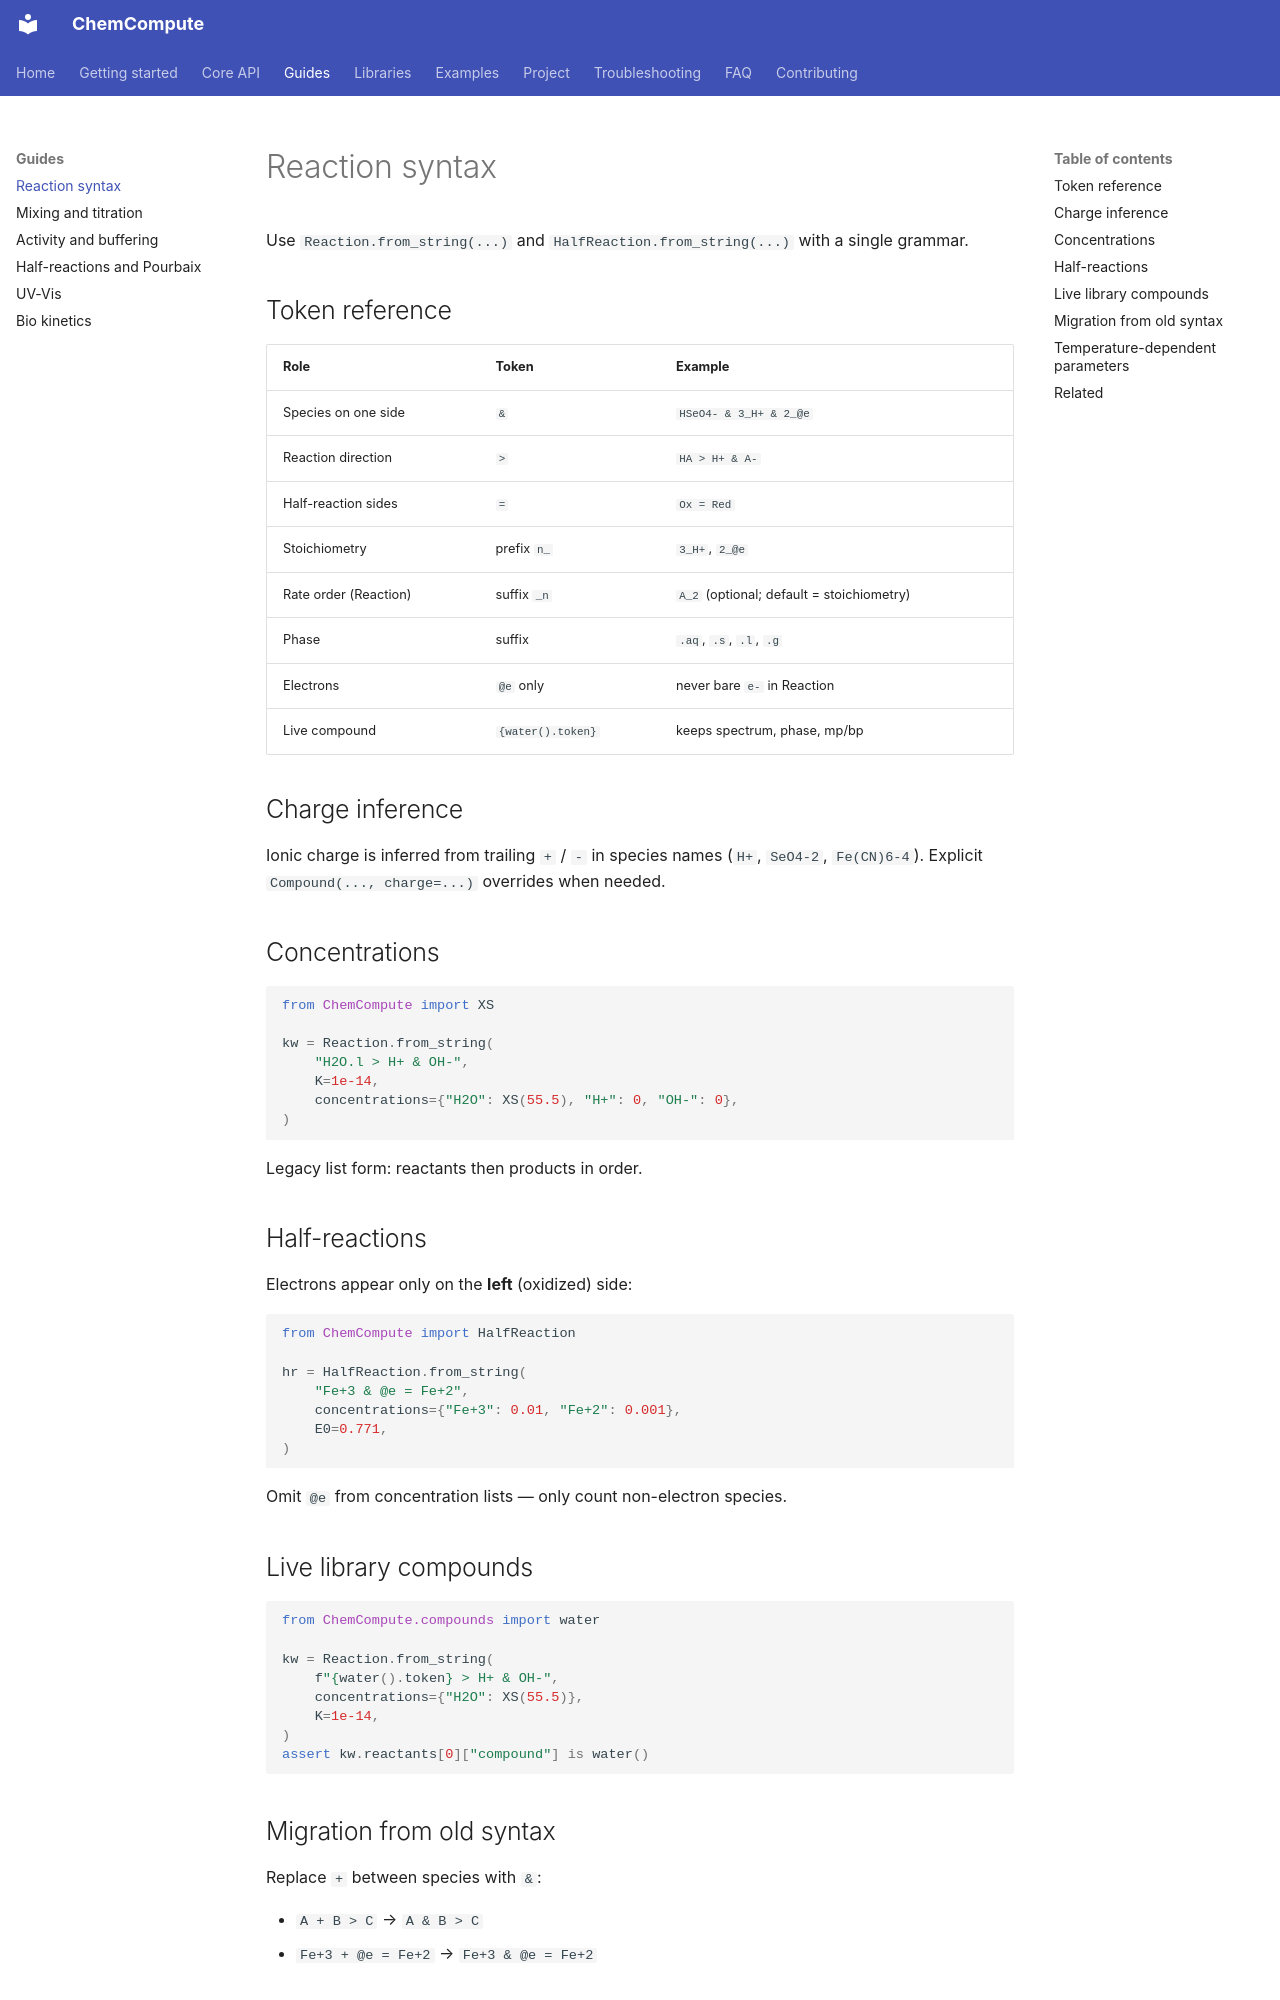

repository: MohammadKeifari/ChemCompute · page: guide/syntax/index.html · generator: mkdocs

# Reaction syntax

Use `Reaction.from_string(...)` and `HalfReaction.from_string(...)` with a single grammar.

## Token reference

| Role | Token | Example |
|------|-------|---------|
| Species on one side | `&` | `HSeO4- & 3_H+ & 2_@e` |
| Reaction direction | `>` | `HA > H+ & A-` |
| Half-reaction sides | `=` | `Ox = Red` |
| Stoichiometry | prefix `n_` | `3_H+`, `2_@e` |
| Rate order (Reaction) | suffix `_n` | `A_2` (optional; default = stoichiometry) |
| Phase | suffix | `.aq`, `.s`, `.l`, `.g` |
| Electrons | `@e` only | never bare `e-` in Reaction |
| Live compound | `{water().token}` | keeps spectrum, phase, mp/bp |

## Charge inference

Ionic charge is inferred from trailing `+` / `-` in species names (`H+`, `SeO4-2`, `Fe(CN)6-4`). Explicit `Compound(..., charge=...)` overrides when needed.

## Concentrations

```python
from ChemCompute import XS

kw = Reaction.from_string(
    "H2O.l > H+ & OH-",
    K=1e-14,
    concentrations={"H2O": XS(55.5), "H+": 0, "OH-": 0},
)
```

Legacy list form: reactants then products in order.

## Half-reactions

Electrons appear only on the **left** (oxidized) side:

```python
from ChemCompute import HalfReaction

hr = HalfReaction.from_string(
    "Fe+3 & @e = Fe+2",
    concentrations={"Fe+3": 0.01, "Fe+2": 0.001},
    E0=0.771,
)
```

Omit `@e` from concentration lists — only count non-electron species.

## Live library compounds

```python
from ChemCompute.compounds import water

kw = Reaction.from_string(
    f"{water().token} > H+ & OH-",
    concentrations={"H2O": XS(55.5)},
    K=1e-14,
)
assert kw.reactants[0]["compound"] is water()
```
